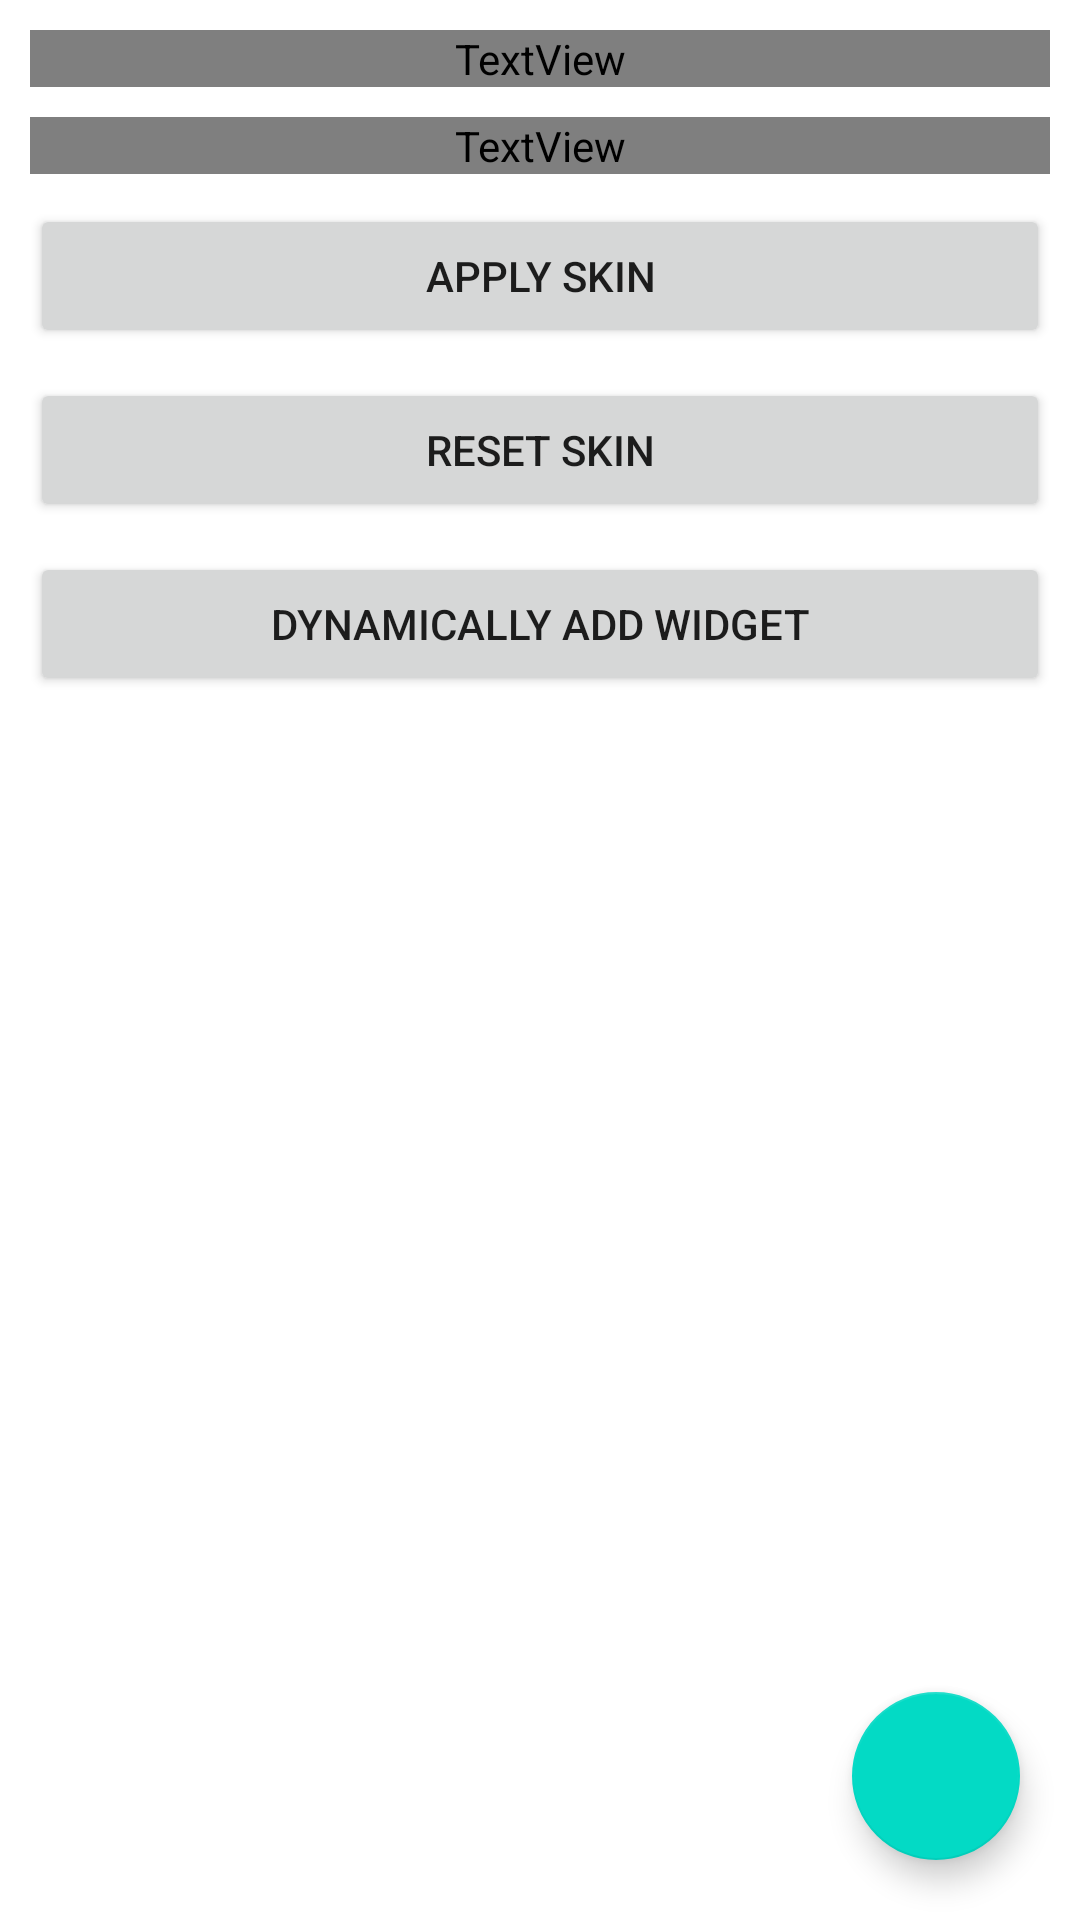

Reconstruct the res/layout file that produces this screen, plus the resources it refers to.
<!-- AndroidManifest.xml: application theme Theme.Default -->
<!-- res/layout/activity_factory_layout.xml -->
<?xml version="1.0" encoding="utf-8"?>
<androidx.constraintlayout.widget.ConstraintLayout xmlns:android="http://schemas.android.com/apk/res/android"
    xmlns:app="http://schemas.android.com/apk/res-auto"
    xmlns:tools="http://schemas.android.com/tools"
    android:layout_width="match_parent"
    android:layout_height="match_parent"
    tools:context=".FactoryActivity">

    <TextView
        android:id="@+id/tvTitle"
        android:layout_width="match_parent"
        android:layout_height="wrap_content"
        android:layout_margin="10dp"
        android:gravity="center"
        android:text="@string/title_string"
        android:textColor="?attr/module_color"
        android:textSize="16sp"
        app:enableSkin="true"
        app:layout_constraintTop_toTopOf="parent" />

    <TextView
        android:id="@+id/tvContent"
        android:layout_width="match_parent"
        android:layout_height="wrap_content"
        android:layout_margin="10dp"
        android:gravity="center"
        android:text="@string/content_string"
        android:textColor="?attr/module_color"
        android:textSize="16sp"
        app:enableSkin="true"
        app:layout_constraintTop_toBottomOf="@id/tvTitle"/>

    <Button
        android:id="@+id/applySkinBtn"
        android:layout_width="match_parent"
        android:layout_height="wrap_content"
        android:layout_margin="10dp"
        android:text="Apply skin"
        app:layout_constraintTop_toBottomOf="@id/tvContent" />

    <Button
        android:id="@+id/resetSkinBtn"
        android:layout_width="match_parent"
        android:layout_height="wrap_content"
        android:layout_margin="10dp"
        android:text="Reset skin"
        app:layout_constraintTop_toBottomOf="@id/applySkinBtn" />

    <Button
        android:id="@+id/addWidgetBtn"
        android:layout_width="match_parent"
        android:layout_height="wrap_content"
        android:layout_margin="10dp"
        android:text="Dynamically add widget"
        app:layout_constraintTop_toBottomOf="@id/resetSkinBtn" />

    <LinearLayout
        android:id="@+id/viewLayout"
        android:layout_width="match_parent"
        android:layout_height="wrap_content"
        android:orientation="vertical"
        app:layout_constraintTop_toBottomOf="@id/addWidgetBtn" />

    <FrameLayout
        android:id="@+id/loadingLayout"
        android:layout_width="0dp"
        android:layout_height="0dp"
        android:animateLayoutChanges="true"
        android:background="@color/white"
        android:clickable="true"
        android:focusable="true"
        android:visibility="gone"
        app:layout_constraintTop_toTopOf="parent"
        app:layout_constraintBottom_toBottomOf="parent"
        app:layout_constraintStart_toStartOf="parent"
        app:layout_constraintEnd_toEndOf="parent">

        <androidx.core.widget.ContentLoadingProgressBar
            android:layout_width="wrap_content"
            android:layout_height="wrap_content"
            android:layout_gravity="center"
            android:indeterminate="true"
            android:padding="8dp"
            app:layout_constraintTop_toTopOf="parent"
            app:layout_constraintBottom_toBottomOf="parent"
            app:layout_constraintStart_toStartOf="parent"
            app:layout_constraintEnd_toEndOf="parent"/>
    </FrameLayout>

    <com.google.android.material.floatingactionbutton.FloatingActionButton
        android:id="@+id/floatingButton"
        android:layout_width="wrap_content"
        android:layout_height="wrap_content"
        android:layout_margin="20dp"
        android:src="@mipmap/ic_day"
        app:layout_constraintBottom_toBottomOf="parent"
        app:layout_constraintRight_toRightOf="parent"
        android:contentDescription="@string/app_name" />
</androidx.constraintlayout.widget.ConstraintLayout>
<!-- resources referenced by this layout -->
<resources>
  <string name="app_name">ThemeApp</string>
  <string name="content_string">WWE Drew McIntyre</string>
  <string name="title_string">WWE Roman Reigns</string>
  <style name="Theme.Default" parent="Theme.MaterialComponents.DayNight.DarkActionBar">
          <item name="colorPrimary">@color/purple_500</item>
          <item name="colorPrimaryVariant">@color/purple_700</item>
          <item name="colorOnPrimary">@color/white</item>
          <item name="colorSecondary">@color/teal_200</item>
          <item name="colorSecondaryVariant">@color/teal_700</item>
          <item name="colorOnSecondary">@color/black</item>
          <item name="android:statusBarColor" tools:targetApi="l">?attr/colorPrimaryVariant</item>
          <item name="module_color">@color/skin_test_color</item>
          <item name="theme_main_color">@color/purple_500</item>
          <item name="theme_sub_color">@color/purple_200</item>
          <item name="theme_main_bg">@mipmap/drew1</item>
      </style>
  <!-- not gathered from this repository: default colours our renderer supplied (Android Studio template values) -->
  <color name="purple_200">#FFBB86FC</color>
  <color name="purple_500">#FF6200EE</color>
  <color name="purple_700">#FF3700B3</color>
  <color name="teal_200">#FF03DAC5</color>
  <color name="teal_700">#FF018786</color>
  <color name="black">#FF000000</color>
  <color name="white">#FFFFFFFF</color>
</resources>
